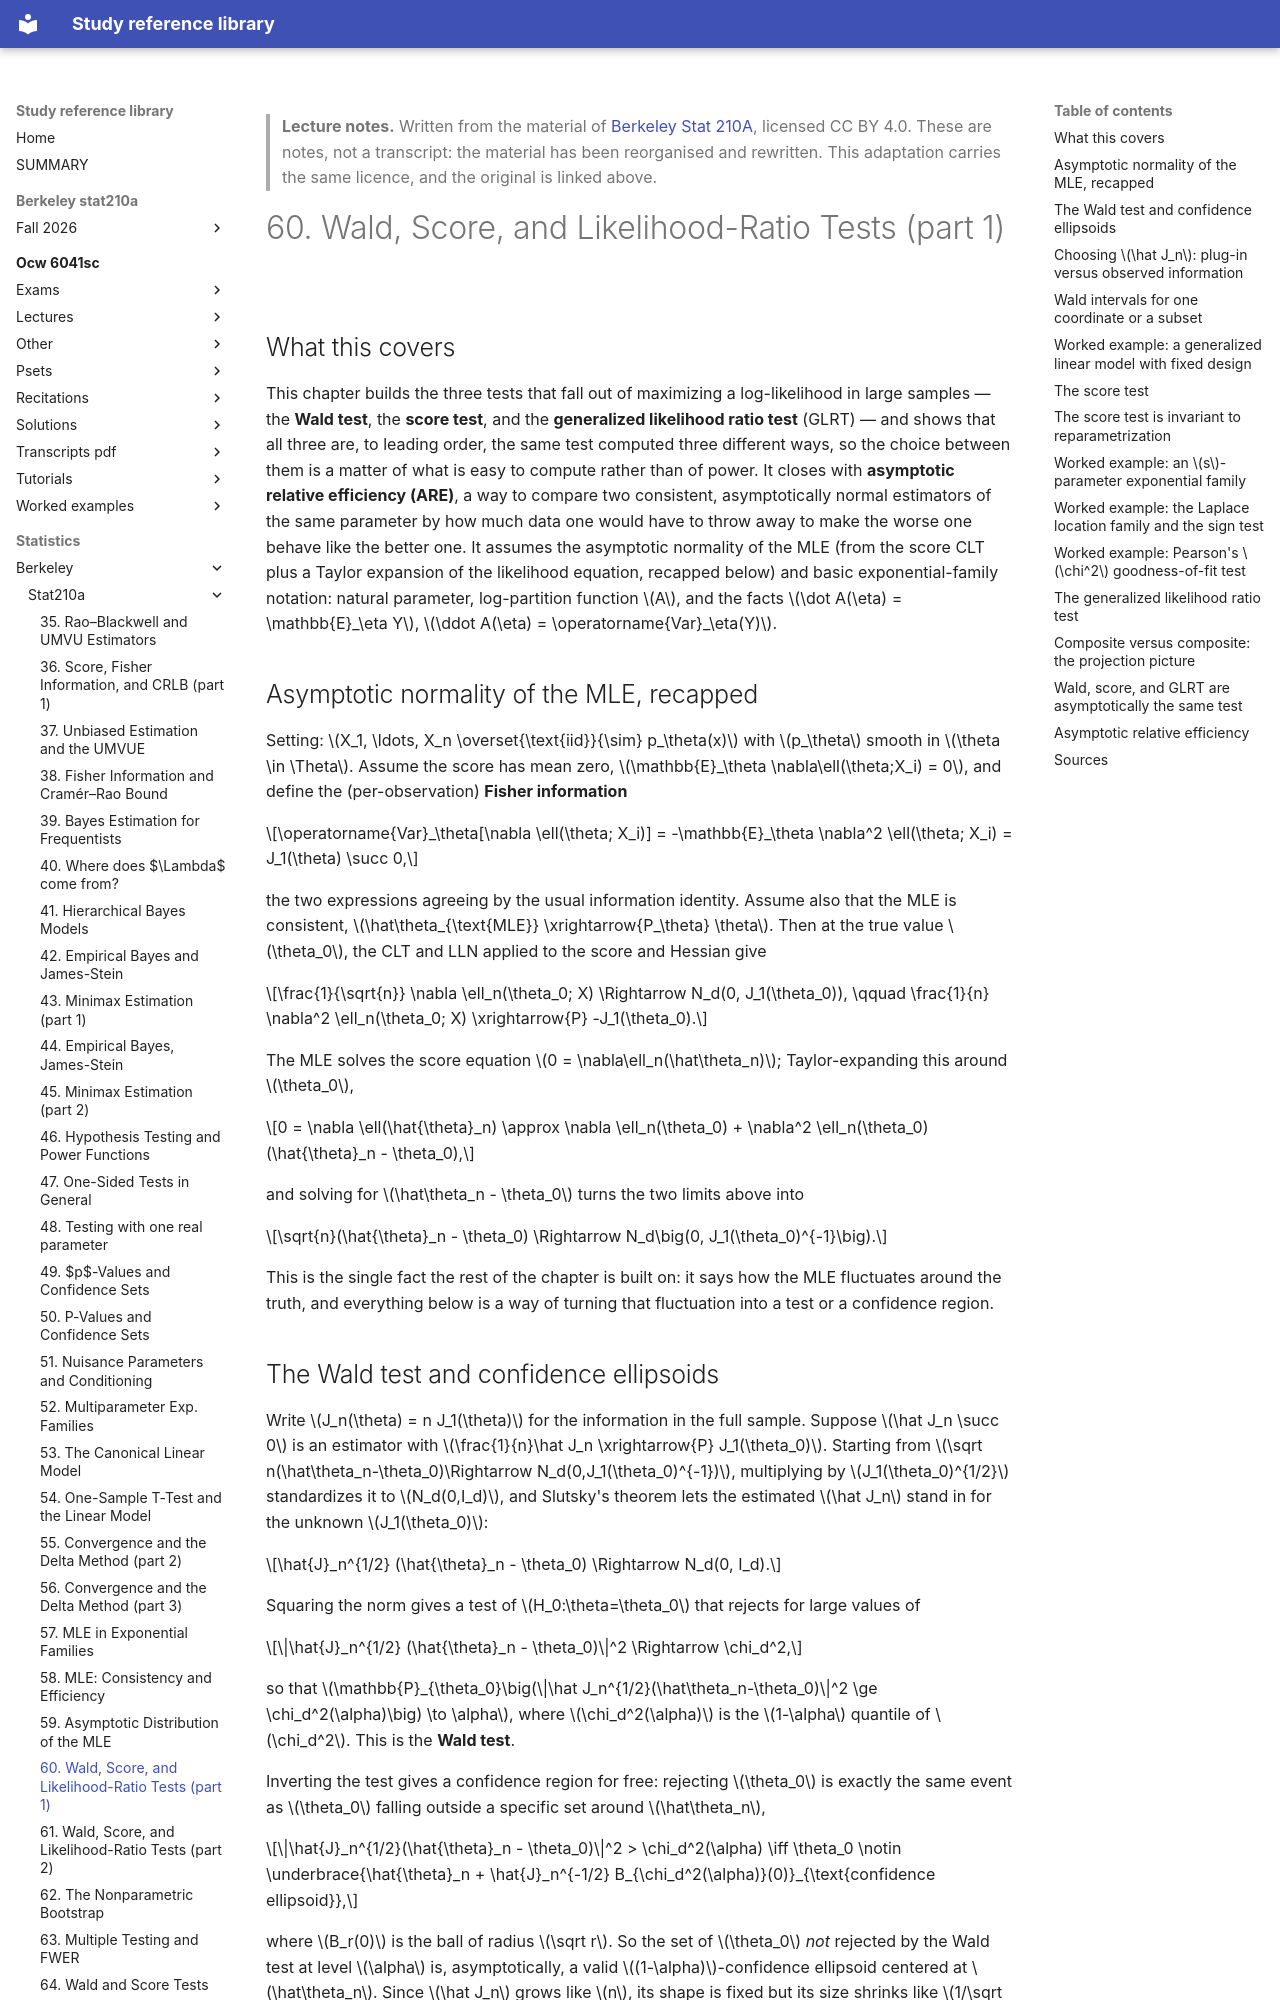

repository: Claptar/knowledge-base-library · page: statistics/berkeley/stat210a/60-wald-score-and-likelihood-ratio-tests-part-1/index.html · generator: mkdocs

---
title: "60. Wald, Score, and Likelihood-Ratio Tests (part 1)"
course: "Berkeley Stat 210A"
chapter: 60
source: "https://github.com/berkeley-stat210a"
licence: "CC BY 4.0"
written: "2026-09-20"
---

> **Lecture notes.** Written from the material of [Berkeley Stat 210A](https://github.com/berkeley-stat210a), licensed CC BY 4.0. These are notes, not a transcript: the material has been reorganised and rewritten. This adaptation carries the same licence, and the original is linked above.

# 60. Wald, Score, and Likelihood-Ratio Tests (part 1)

## What this covers

This chapter builds the three tests that fall out of maximizing a log-likelihood in large
samples — the **Wald test**, the **score test**, and the **generalized likelihood ratio test**
(GLRT) — and shows that all three are, to leading order, the same test computed three different
ways, so the choice between them is a matter of what is easy to compute rather than of power. It
closes with **asymptotic relative efficiency (ARE)**, a way to compare two consistent,
asymptotically normal estimators of the same parameter by how much data one would have to throw
away to make the worse one behave like the better one. It assumes the asymptotic normality of the
MLE (from the score CLT plus a Taylor expansion of the likelihood equation, recapped below) and
basic exponential-family notation: natural parameter, log-partition function $A$, and the facts
$\dot A(\eta) = \mathbb{E}_\eta Y$, $\ddot A(\eta) = \operatorname{Var}_\eta(Y)$.

## Asymptotic normality of the MLE, recapped

Setting: $X_1, \ldots, X_n \overset{\text{iid}}{\sim} p_\theta(x)$ with $p_\theta$ smooth in
$\theta \in \Theta$. Assume the score has mean zero, $\mathbb{E}_\theta \nabla\ell(\theta;X_i) = 0$,
and define the (per-observation) **Fisher information**

$$\operatorname{Var}_\theta[\nabla \ell(\theta; X_i)] = -\mathbb{E}_\theta \nabla^2 \ell(\theta; X_i) = J_1(\theta) \succ 0,$$

the two expressions agreeing by the usual information identity. Assume also that the MLE is
consistent, $\hat\theta_{\text{MLE}} \xrightarrow{P_\theta} \theta$. Then at the true value
$\theta_0$, the CLT and LLN applied to the score and Hessian give

$$\frac{1}{\sqrt{n}} \nabla \ell_n(\theta_0; X) \Rightarrow N_d(0, J_1(\theta_0)), \qquad \frac{1}{n} \nabla^2 \ell_n(\theta_0; X) \xrightarrow{P} -J_1(\theta_0).$$

The MLE solves the score equation $0 = \nabla\ell_n(\hat\theta_n)$; Taylor-expanding this around
$\theta_0$,

$$0 = \nabla \ell(\hat{\theta}_n) \approx \nabla \ell_n(\theta_0) + \nabla^2 \ell_n(\theta_0)(\hat{\theta}_n - \theta_0),$$

and solving for $\hat\theta_n - \theta_0$ turns the two limits above into

$$\sqrt{n}(\hat{\theta}_n - \theta_0) \Rightarrow N_d\big(0, J_1(\theta_0)^{-1}\big).$$

This is the single fact the rest of the chapter is built on: it says how the MLE fluctuates around
the truth, and everything below is a way of turning that fluctuation into a test or a confidence
region.
